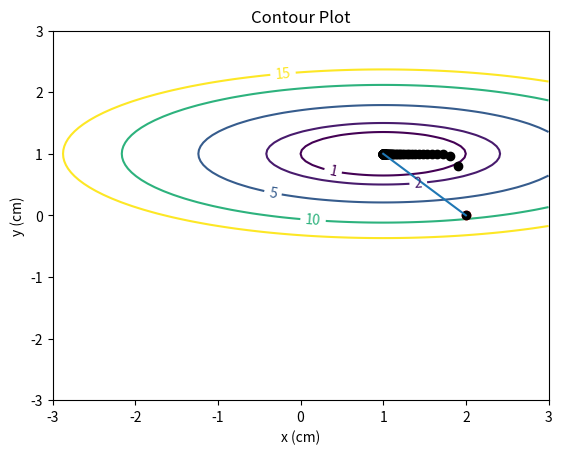

Source code (Python):
import numpy as np
import matplotlib.pyplot as plt
from numpy.linalg import norm


xlist = np.linspace(-3, 3, 100)
ylist = np.linspace(-3, 3, 100)
X, Y = np.meshgrid(xlist, ylist)
Z = (X-1)**2 + (8 * ((Y-1)**2))


def obj(x):
    x1 = x[0]
    x2 = x[1]
    f = (x1 - 1)**2 + 8*((x2-1)**2)
    g = np.array([2*(x1-1),16*(x2-1)])
    H = np.array([[2,0],[0,16]])
    return f,g,H

def steepest(obj,x):
    alpha = 0.05
    xv = np.array([x])
    while True:
        f,g,H = obj(x)
        s = -g
        x = x + alpha * s
        xv = np.vstack((xv,x))
        if norm(s) < 1.0E-6 :
            break
    return xv


def newton(obj,x):
    xv = np.array([x])
    while True:
        f,g,H = obj(x)
        s = -g
        x = x + np.linalg.inv(H).dot(s)
        xv = np.vstack((xv,x))
        if norm(s) < 1.0E-6 :
            break
    return xv


xinit = np.array([2,0])
res = steepest(obj, xinit)
res2 = newton(obj, xinit)
fig = plt.figure();plt.clf()
ax = fig.add_subplot(111)
levels = [1,2,5,10,15]

cp = plt.contour(X, Y, Z, levels)
ax.clabel(cp, inline=True,
          fontsize = 10)
ax.plot(1,1,"ob")
ax.plot(2,0,"or")
ax.plot(res[:,0], res[:,1],"ok")
ax.plot(res2[:,0],res2[:,1],"-")
ax.set_title('Contour Plot')
ax.set_xlabel("x (cm)")
ax.set_ylabel("y (cm)")
plt.show()
